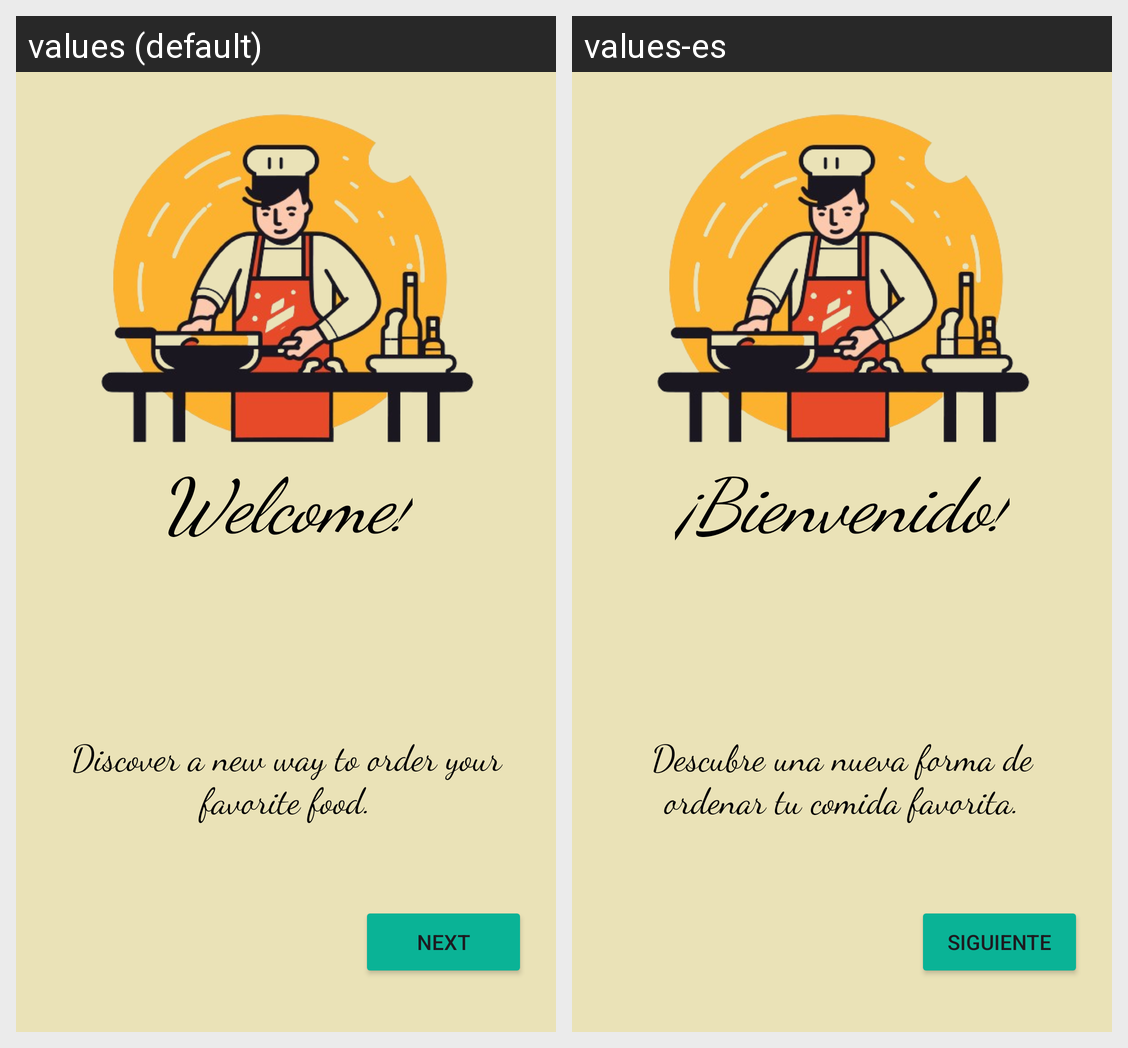

The same Android screen rendered under two of its app's locales, left to right. List the strings drawn on it with the default value and each locale's translation.
Android screen res/layout/fragment_first.xml rendered under 2 locales, left to right: values (default), values-es. Device: Nexus 5 (rendered at 1080×1920; each locale shown at half size, 540×960, under a caption strip naming it); theme Theme.Comandas.
Strings drawn on this screen, with the default value and each locale's value (text and hints the layout hard-codes, and strings that could not be matched under every locale, appear in the picture but are not listed):

welcome
  values: Welcome!
  values-es: ¡Bienvenido!

welcome1
  values: Discover a new way to order your favorite food.
  values-es: Descubre una nueva forma de ordenar tu comida favorita.

next
  values: Next
  values-es: Siguiente
